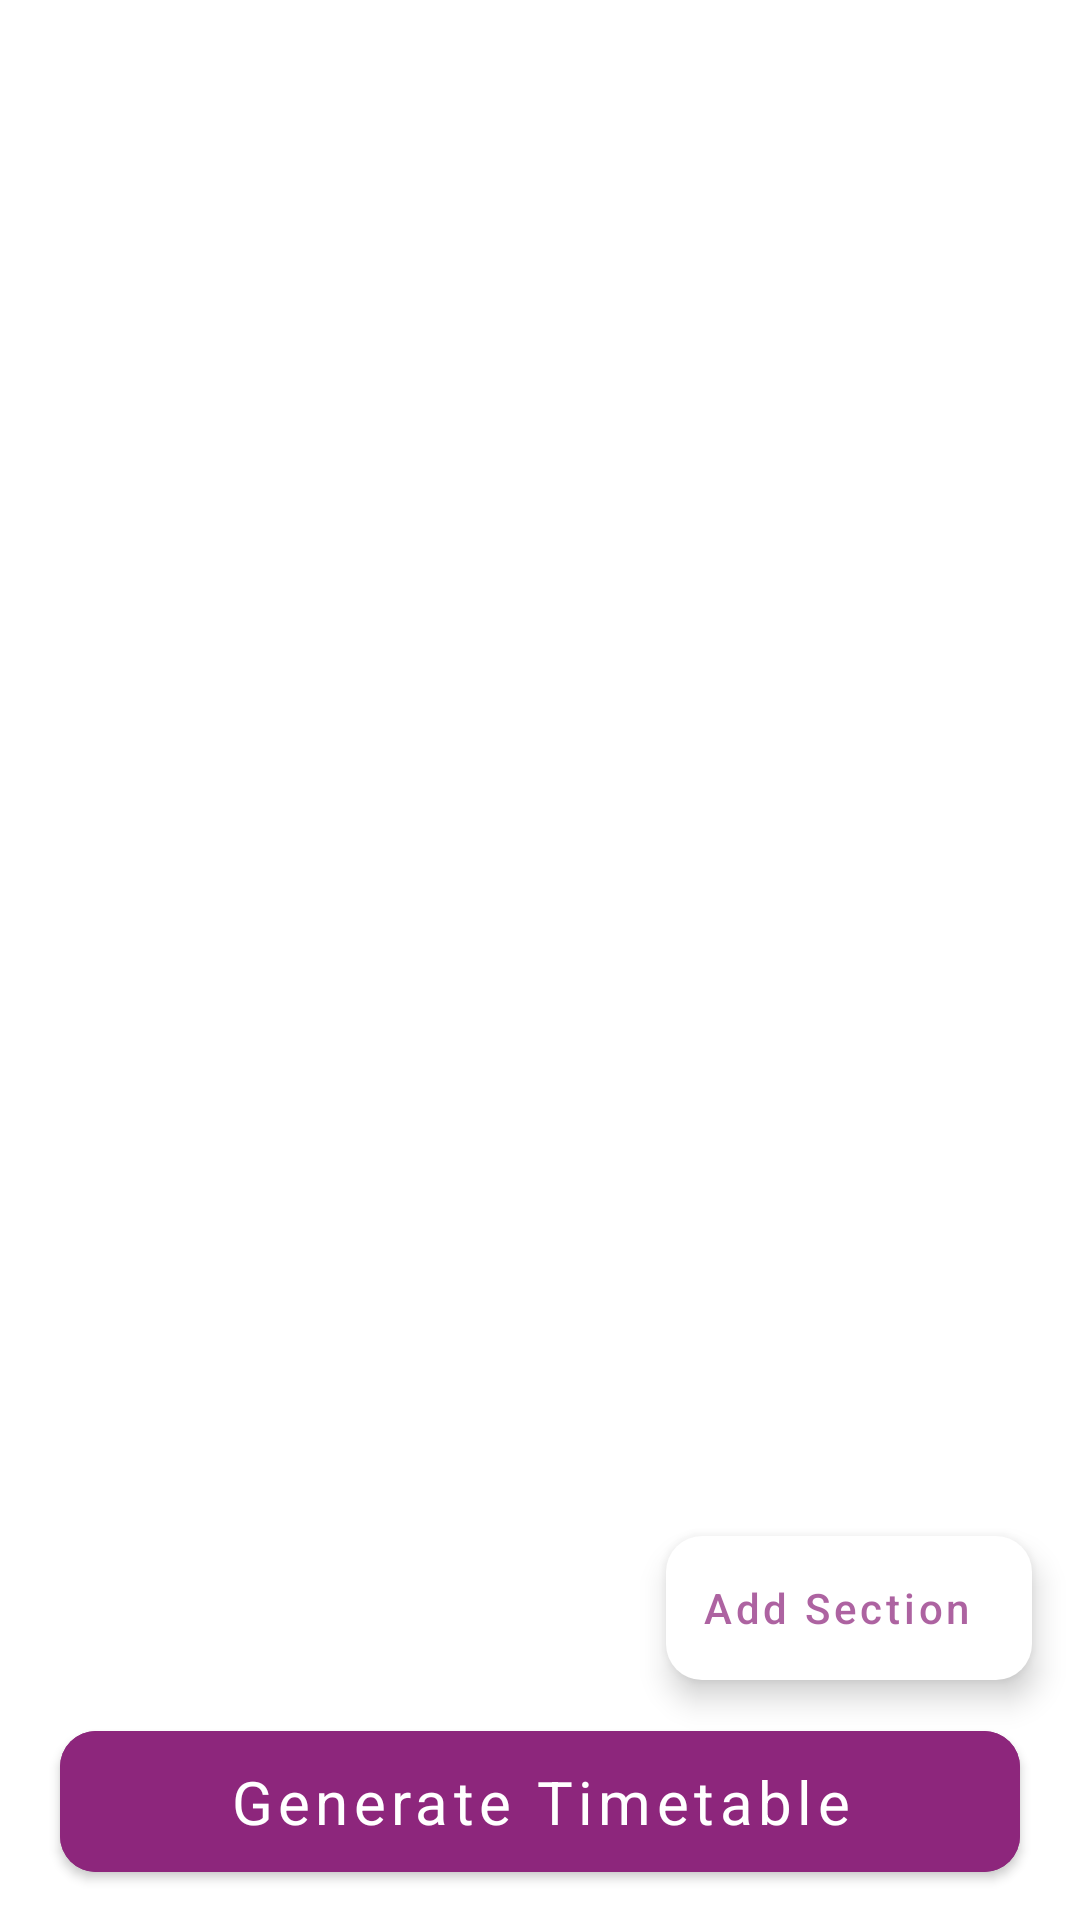

Produce the Android XML layout that renders to this screen, including the resource entries it uses.
<!-- AndroidManifest.xml: application theme Theme.SSSM -->
<!-- res/layout/activity_main.xml -->
<?xml version="1.0" encoding="utf-8"?>
<androidx.coordinatorlayout.widget.CoordinatorLayout xmlns:android="http://schemas.android.com/apk/res/android"
    xmlns:app="http://schemas.android.com/apk/res-auto"
    xmlns:tools="http://schemas.android.com/tools"
    android:layout_width="match_parent"
    android:layout_height="match_parent"
    tools:context=".MainActivity">

    <androidx.recyclerview.widget.RecyclerView
        android:id="@+id/rv_section_grid"
        android:layout_width="match_parent"
        android:layout_height="match_parent" />

    <com.google.android.material.floatingactionbutton.ExtendedFloatingActionButton
        android:id="@+id/fab_add_new_section"
        android:layout_width="wrap_content"
        android:layout_height="wrap_content"
        android:layout_gravity="bottom|end"
        android:layout_marginEnd="16dp"
        android:layout_marginBottom="80dp"
        android:contentDescription="Add new Subject"
        android:text="Add Section"
        android:textColor="@color/purple_alpha72"
        android:textAllCaps="false"
        app:elevation="1dp"
        app:icon="@drawable/ic_baseline_add_24"
        app:iconTint="@color/purple_alpha72"
        app:backgroundTint="@color/white"
        app:shapeAppearance="@style/ShapeAppearance.Material3.Corner.Medium"
        app:shapeAppearanceOverlay="@style/ShapeAppearance.Material3.Corner.Medium"
        />

    <com.google.android.material.button.MaterialButton
        android:id="@+id/btn_generate_timetable"
        android:layout_width="match_parent"
        android:layout_height="wrap_content"
        android:layout_marginHorizontal="20dp"
        android:layout_marginTop="20dp"
        android:backgroundTint="@color/purple"
        android:elevation="10dp"
        android:paddingTop="10dp"
        android:paddingBottom="10dp"
        android:text="Generate Timetable"
        android:textAllCaps="false"
        android:textColor="@color/white"
        android:textSize="20sp"
        app:cornerRadius="12dp"
        app:fontFamily="@font/cabin_bold"
        android:layout_marginBottom="10dp"
        android:layout_gravity="bottom|end"/>


</androidx.coordinatorlayout.widget.CoordinatorLayout>
<!-- resources referenced by this layout -->
<resources>
  <color name="purple">#8D267C</color>
  <color name="purple_alpha72">#B78D267C</color>
  <color name="white">#FFFFFFFF</color>
  <style name="Theme.SSSM" parent="Theme.MaterialComponents.DayNight.DarkActionBar">
          
          <item name="colorPrimary">@color/purple_500</item>
          <item name="colorPrimaryVariant">@color/purple_700</item>
          <item name="colorOnPrimary">@color/white</item>
          
          <item name="colorSecondary">@color/teal_200</item>
          <item name="colorSecondaryVariant">@color/teal_700</item>
          <item name="colorOnSecondary">@color/black</item>
          
          <item name="android:statusBarColor" tools:targetApi="l">?attr/colorPrimaryVariant</item>
          
      </style>
  <color name="purple_500">#FF6200EE</color>
  <color name="purple_700">#FF3700B3</color>
  <color name="teal_200">#FF03DAC5</color>
  <color name="teal_700">#FF018786</color>
  <color name="black">#FF000000</color>
</resources>
